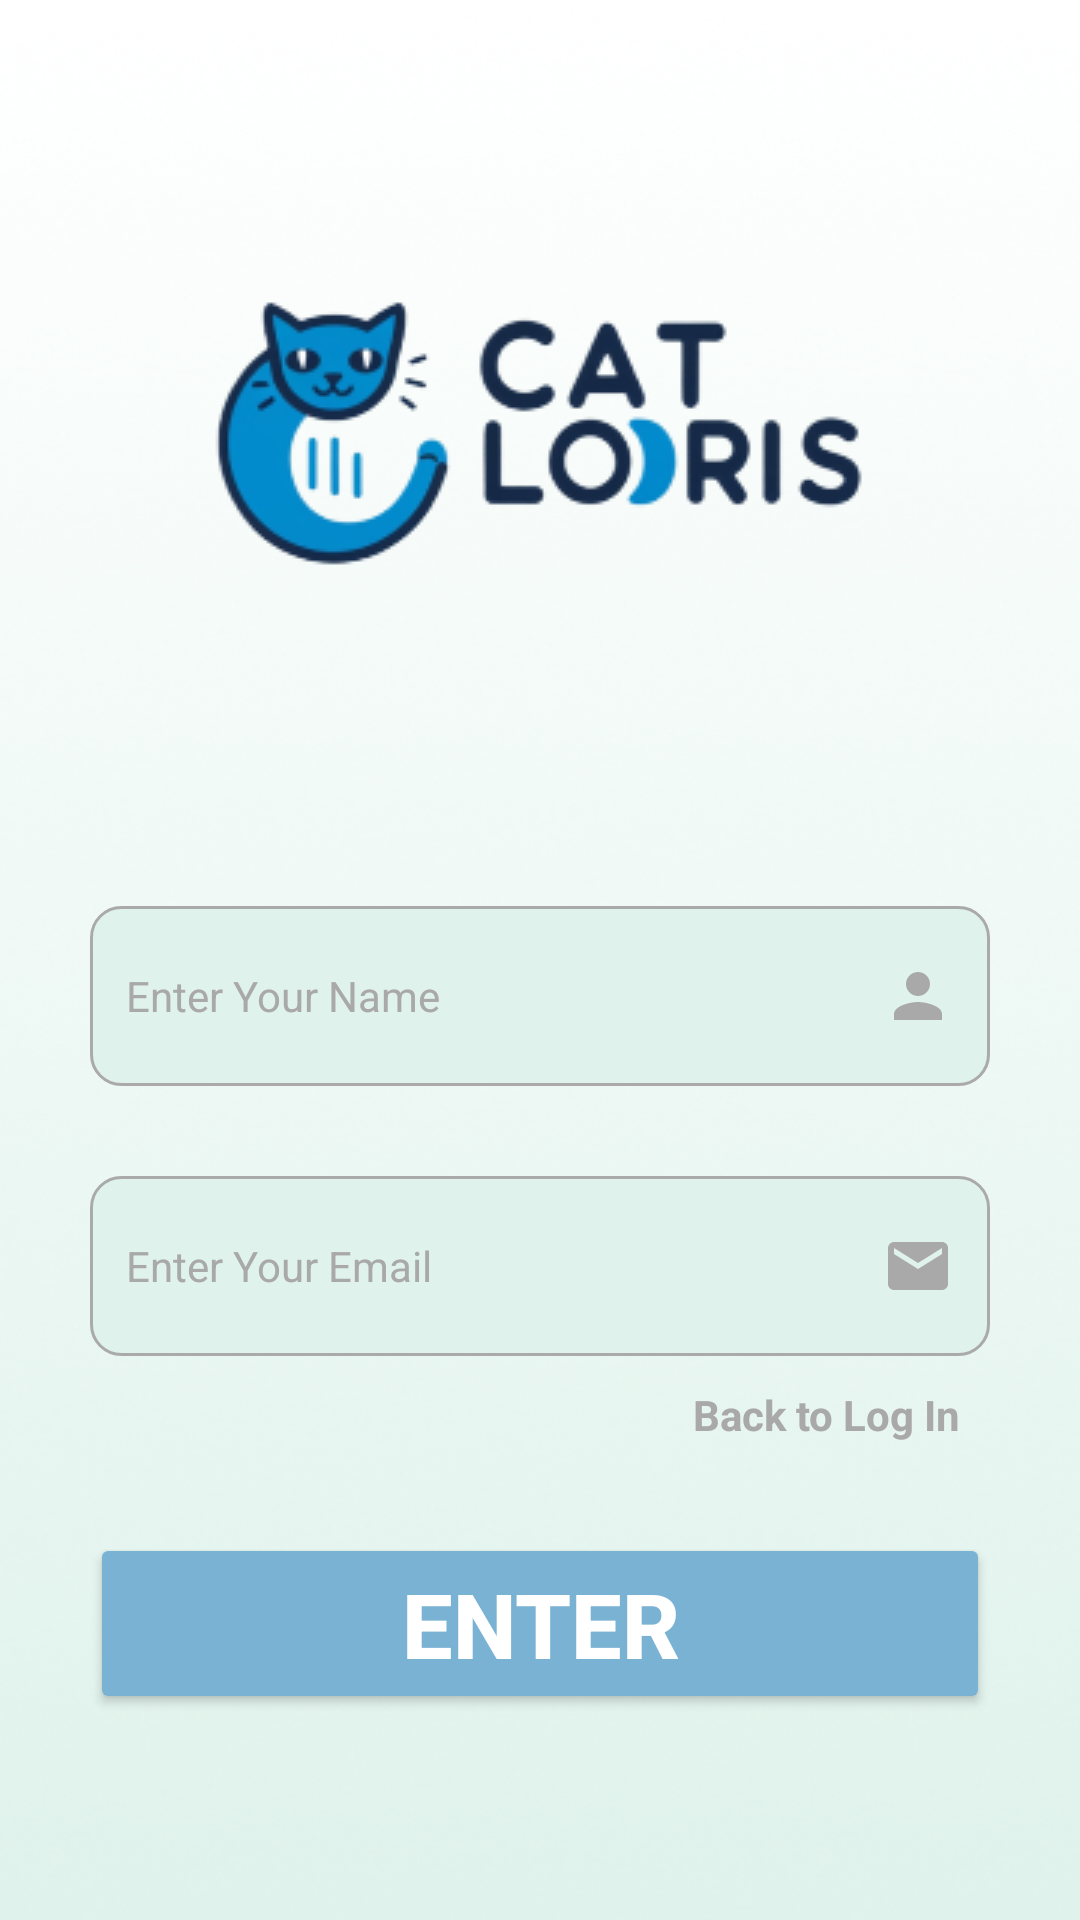

The Android layout XML behind this screen, and the referenced resources:
<!-- AndroidManifest.xml: application theme Theme.CATLORIS -->
<!-- res/layout/activity_guest.xml -->
<?xml version="1.0" encoding="utf-8"?>
<androidx.constraintlayout.widget.ConstraintLayout xmlns:android="http://schemas.android.com/apk/res/android"
    xmlns:app="http://schemas.android.com/apk/res-auto"
    xmlns:tools="http://schemas.android.com/tools"
    android:id="@+id/main"
    android:layout_width="match_parent"
    android:layout_height="match_parent"
    android:background="@drawable/bg_app"
    tools:context=".ui.auth.GuestActivity">

    <ImageView
        android:id="@+id/guest_img"
        android:layout_width="match_parent"
        android:layout_height="wrap_content"
        android:contentDescription="@string/guest_button"
        android:src="@drawable/catloris_logo"
        android:layout_marginTop="80dp"
        app:layout_constraintEnd_toEndOf="parent"
        app:layout_constraintStart_toStartOf="parent"
        app:layout_constraintTop_toTopOf="parent" />

    <EditText
        android:id="@+id/guest_name"
        android:layout_width="match_parent"
        android:layout_height="60dp"
        android:layout_marginStart="30dp"
        android:layout_marginTop="100dp"
        android:layout_marginEnd="30dp"
        android:background="@drawable/custom_input"
        android:autofillHints="name"
        android:drawableEnd="@drawable/ic_person_grey_24"
        android:drawablePadding="12dp"
        android:hint="@string/guest_name"
        android:textColor="@color/black"
        android:textColorHint="@color/new_darker"
        android:inputType="text"
        android:paddingStart="12dp"
        android:paddingEnd="12dp"
        android:textSize="14sp"
        app:layout_constraintEnd_toEndOf="parent"
        app:layout_constraintStart_toStartOf="parent"
        app:layout_constraintTop_toBottomOf="@+id/guest_img" />

    <EditText
        android:id="@+id/guest_email"
        android:layout_width="match_parent"
        android:layout_height="60dp"
        android:layout_marginStart="30dp"
        android:layout_marginTop="30dp"
        android:layout_marginEnd="30dp"
        android:background="@drawable/custom_input"
        android:autofillHints="emailAddress"
        android:drawableEnd="@drawable/ic_email_24"
        android:hint="@string/guest_email"
        android:textColor="@color/black"
        android:textColorHint="@color/new_darker"
        android:inputType="textEmailAddress"
        android:paddingStart="12dp"
        android:paddingEnd="12dp"
        android:textSize="14sp"
        app:layout_constraintEnd_toEndOf="parent"
        app:layout_constraintStart_toStartOf="parent"
        app:layout_constraintTop_toBottomOf="@id/guest_name"/>

    <TextView
        android:id="@+id/guest_back"
        android:layout_width="match_parent"
        android:layout_height="wrap_content"
        android:text="@string/guest_login"
        android:textColor="@color/new_darker"
        android:layout_marginStart="30dp"
        android:layout_marginEnd="30dp"
        android:padding="10dp"
        android:textAlignment="textEnd"
        android:textStyle="bold"
        android:textSize="14sp"
        app:layout_constraintEnd_toEndOf="parent"
        app:layout_constraintStart_toStartOf="parent"
        app:layout_constraintTop_toBottomOf="@+id/guest_email" />

    <Button
        android:id="@+id/guest_enter"
        android:layout_width="match_parent"
        android:layout_height="wrap_content"
        android:layout_marginStart="30dp"
        android:layout_marginEnd="30dp"
        android:layout_marginTop="20dp"
        android:backgroundTint="@color/color_3"
        android:text="@string/guest_enter"
        android:textColor="@color/white"
        android:textSize="30sp"
        android:textStyle="bold"
        app:layout_constraintEnd_toEndOf="parent"
        app:layout_constraintStart_toStartOf="parent"
        app:layout_constraintTop_toBottomOf="@id/guest_back"/>



</androidx.constraintlayout.widget.ConstraintLayout>
<!-- resources referenced by this layout -->
<resources>
  <color name="black">#FF000000</color>
  <color name="color_3">#7AB2D3</color>
  <color name="new_darker">#A9A9A9</color>
  <color name="white">#FFFFFFFF</color>
  <!-- drawable bg_app: png bitmap (drawable, 169293 bytes) -->
  <!-- drawable catloris_logo: png bitmap (drawable, 23925 bytes) -->
  <!-- drawable custom_input (drawable) -->
  <?xml version="1.0" encoding="utf-8"?>
  <selector xmlns:android="http://schemas.android.com/apk/res/android">
      <item android:state_enabled="true" android:state_focused="true">
          <shape android:shape="rectangle">
              <solid android:color="@color/color_1" />
              <corners android:radius="10dp" />
              <stroke android:width="1dp" android:color="@color/color_2" />
          </shape>
      </item>
  
      <item android:state_enabled="true">
          <shape android:shape="rectangle">
              <solid android:color="@color/color_1" />
              <corners android:radius="10dp" />
              <stroke android:width="1dp" android:color="@android:color/darker_gray" />
          </shape>
      </item>
  
  </selector>
  <!-- drawable ic_email_24 (drawable) -->
  <vector xmlns:android="http://schemas.android.com/apk/res/android" android:height="24dp" android:tint="#A9A9A9" android:viewportHeight="24" android:viewportWidth="24" android:width="24dp">
        
      <path android:fillColor="@android:color/white" android:pathData="M20,4L4,4c-1.1,0 -1.99,0.9 -1.99,2L2,18c0,1.1 0.9,2 2,2h16c1.1,0 2,-0.9 2,-2L22,6c0,-1.1 -0.9,-2 -2,-2zM20,8l-8,5 -8,-5L4,6l8,5 8,-5v2z"/>
      
  </vector>
  <!-- drawable ic_person_grey_24 (drawable) -->
  <vector xmlns:android="http://schemas.android.com/apk/res/android" android:height="24dp" android:tint="#A9A9A9" android:viewportHeight="24" android:viewportWidth="24" android:width="24dp">
        
      <path android:fillColor="@android:color/white" android:pathData="M12,12c2.21,0 4,-1.79 4,-4s-1.79,-4 -4,-4 -4,1.79 -4,4 1.79,4 4,4zM12,14c-2.67,0 -8,1.34 -8,4v2h16v-2c0,-2.66 -5.33,-4 -8,-4z"/>
      
  </vector>
  <string name="guest_button">AS GUEST</string>
  <string name="guest_email">Enter Your Email</string>
  <string name="guest_enter">ENTER</string>
  <string name="guest_login">Back to Log In</string>
  <string name="guest_name">Enter Your Name</string>
  <style name="Theme.CATLORIS" parent="Theme.MaterialComponents.DayNight.DarkActionBar">
          
          <item name="colorPrimary">@color/purple_500</item>
          <item name="colorPrimaryVariant">@color/color_1</item>
          <item name="colorOnPrimary">@color/white</item>
          
          <item name="colorSecondary">@color/teal_200</item>
          <item name="colorSecondaryVariant">@color/teal_700</item>
          <item name="colorOnSecondary">@color/black</item>
          
          <item name="android:statusBarColor">?attr/colorPrimaryVariant</item>
          
      </style>
  <color name="color_1">#DFF2EB</color>
  <color name="color_2">#B9E5E8</color>
  <color name="purple_500">#FF6200EE</color>
  <color name="teal_200">#FF03DAC5</color>
  <color name="teal_700">#FF018786</color>
</resources>
